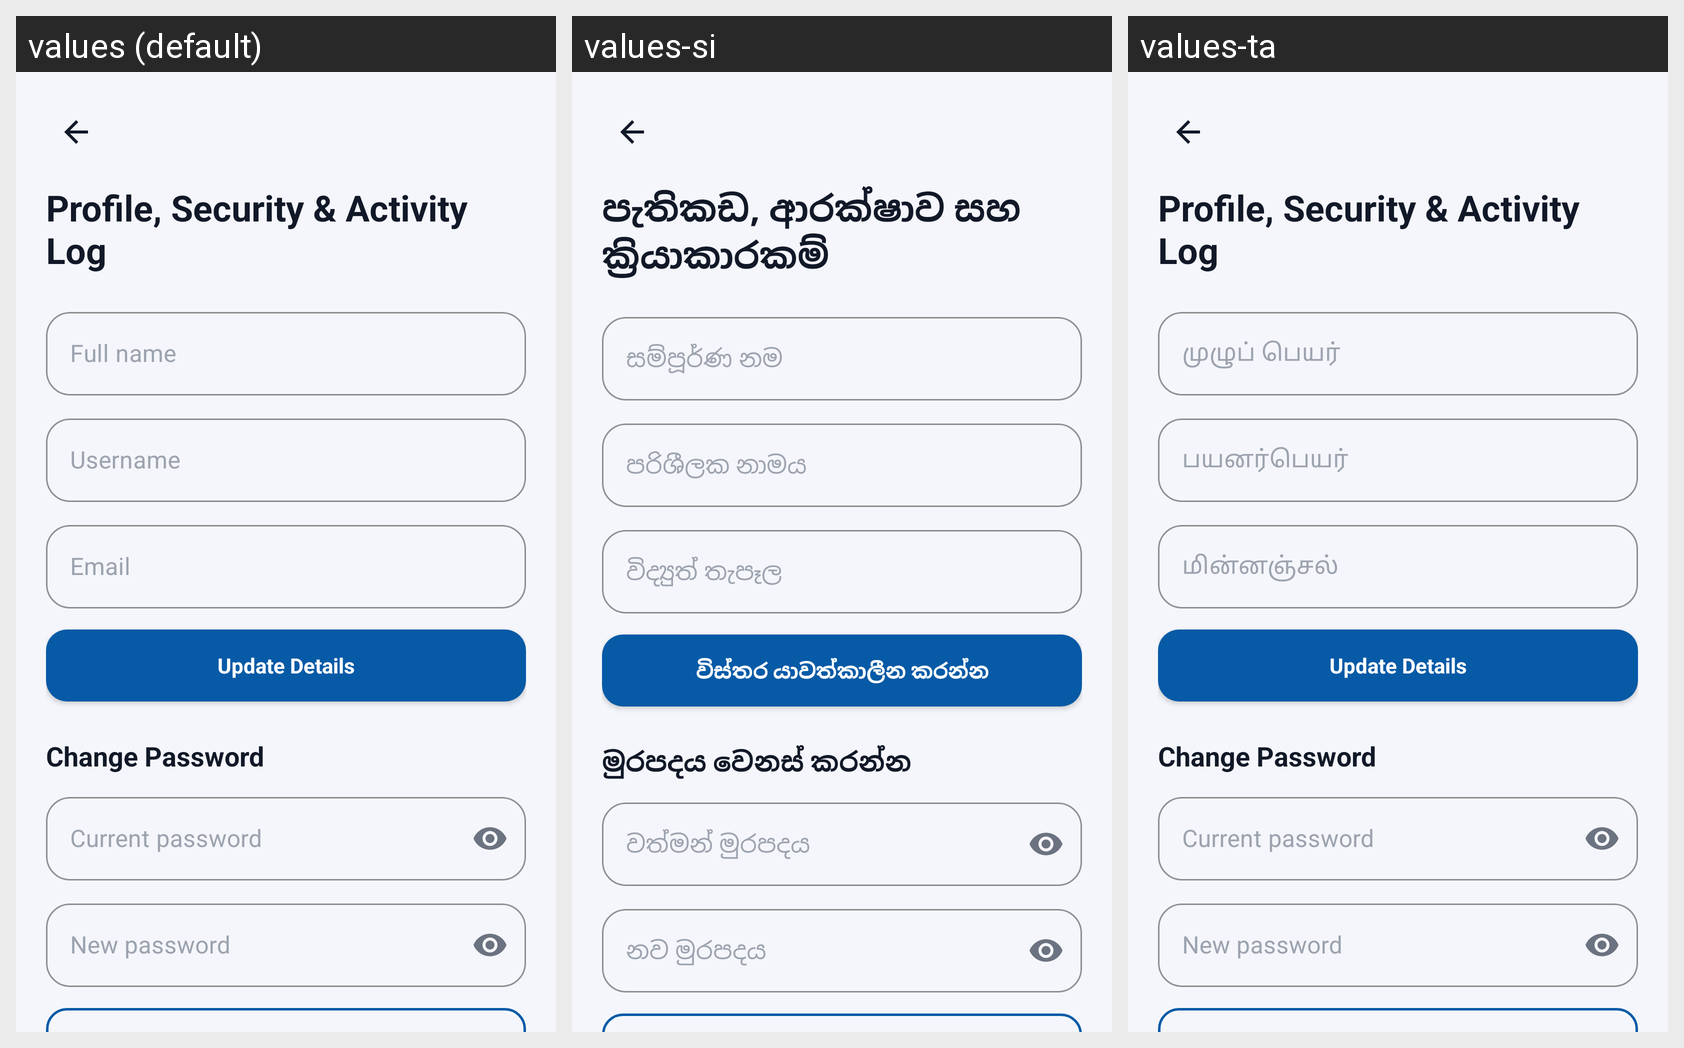

Locale-by-locale string values for the Android screen shown in this grid:
Android screen res/layout/activity_account_settings.xml rendered under 3 locales, left to right: values (default), values-si, values-ta. Device: Nexus 5 (rendered at 1080×1920; each locale shown at half size, 540×960, under a caption strip naming it); theme Theme.KRISSSMSShield.
Strings drawn on this screen, with the default value and each locale's value (text and hints the layout hard-codes, and strings that could not be matched under every locale, appear in the picture but are not listed):

account_security
  values: Profile, Security & Activity Log
  values-si: පැතිකඩ, ආරක්ෂාව සහ ක්‍රියාකාරකම්
  values-ta: Profile, Security & Activity Log  [not translated; the default value is used]

full_name
  values: Full name
  values-si: සම්පූර්ණ නම
  values-ta: முழுப் பெயர்

username
  values: Username
  values-si: පරිශීලක නාමය
  values-ta: பயனர்பெயர்

email
  values: Email
  values-si: විද්‍යුත් තැපෑල
  values-ta: மின்னஞ்சல்

update_profile
  values: Update Details
  values-si: විස්තර යාවත්කාලීන කරන්න
  values-ta: Update Details  [not translated; the default value is used]

change_password
  values: Change Password
  values-si: මුරපදය වෙනස් කරන්න
  values-ta: Change Password  [not translated; the default value is used]

current_password
  values: Current password
  values-si: වත්මන් මුරපදය
  values-ta: Current password  [not translated; the default value is used]

new_password
  values: New password
  values-si: නව මුරපදය
  values-ta: New password  [not translated; the default value is used]
